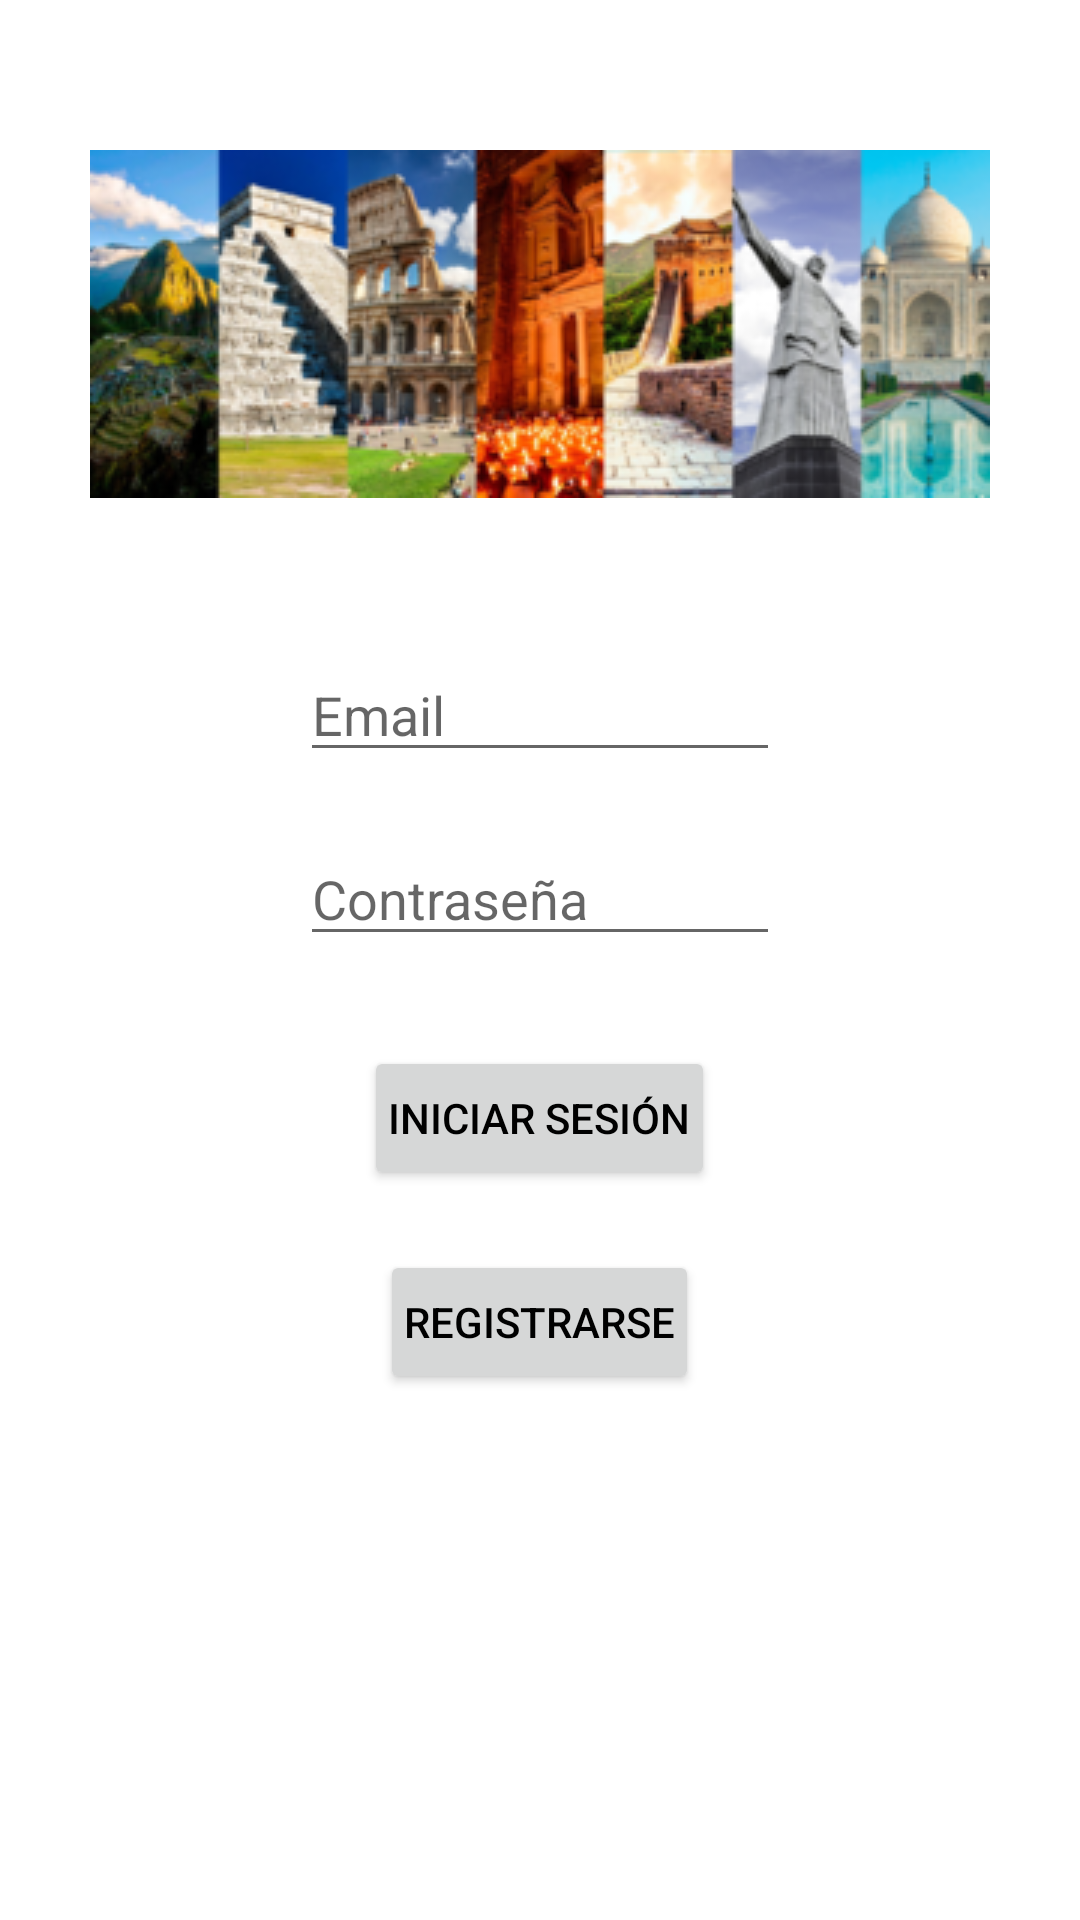

Produce the Android XML layout that renders to this screen, including the resource entries it uses.
<!-- AndroidManifest.xml: application theme Theme.TangoRoute -->
<!-- res/layout/activity_login.xml -->
<?xml version="1.0" encoding="utf-8"?>
<RelativeLayout xmlns:android="http://schemas.android.com/apk/res/android"
    xmlns:app="http://schemas.android.com/apk/res-auto"
    xmlns:tools="http://schemas.android.com/tools"
    android:layout_width="match_parent"
    android:layout_height="match_parent"
    tools:context=".view.LoginActivity">

    <ImageView
        android:id="@+id/ivAppLogo"
        android:layout_width="wrap_content"
        android:layout_height="wrap_content"
        android:layout_centerHorizontal="true"
        android:layout_alignParentTop="true"
        android:layout_marginStart="@dimen/icon_top_margin"
        android:layout_marginTop="@dimen/component_margin"
        android:src="@drawable/seven_wonders_header"/>

    <EditText
        android:id="@+id/etEmail"
        android:layout_width="@dimen/field_width_standard"
        android:layout_height="wrap_content"
        android:layout_below="@id/ivAppLogo"
        android:layout_marginTop="@dimen/component_margin"
        android:layout_centerHorizontal="true"
        android:hint="@string/hint_email"
        android:inputType="textEmailAddress"/>

    <EditText
        android:id="@+id/etPassword"
        android:layout_width="@dimen/field_width_standard"
        android:layout_height="wrap_content"
        android:layout_below="@id/etEmail"
        android:layout_marginTop="@dimen/form_margin"
        android:layout_centerHorizontal="true"
        android:hint="@string/hint_password"
        android:inputType="textPassword"/>

    <LinearLayout
        android:layout_width="match_parent"
        android:layout_height="wrap_content"
        android:orientation="vertical"
        android:gravity="center"
        android:layout_below="@id/etPassword"
        android:layout_marginTop="@dimen/form_margin"
        android:layout_marginHorizontal="@dimen/component_margin">

        <Button
            android:id="@+id/buttonLogin"
            android:layout_width="wrap_content"
            android:layout_height="0dp"
            android:layout_weight="1"
            android:padding="@dimen/button_padding"
            android:layout_margin="@dimen/button_margin"
            android:text="@string/login"
            android:onClick="login"/>

        <Button
            android:id="@+id/buttonSignup"
            android:layout_width="wrap_content"
            android:layout_height="0dp"
            android:layout_weight="1"
            android:padding="@dimen/button_padding"
            android:layout_margin="@dimen/button_margin"
            android:text="@string/sign_up"/>

    </LinearLayout>

</RelativeLayout>
<!-- resources referenced by this layout -->
<resources>
  <dimen name="button_margin">10dp</dimen>
  <dimen name="button_padding">8dp</dimen>
  <dimen name="component_margin">50dp</dimen>
  <dimen name="field_width_standard">160dp</dimen>
  <dimen name="form_margin">20dp</dimen>
  <dimen name="icon_top_margin">24dp</dimen>
  <!-- drawable seven_wonders_header: png bitmap (drawable, 81505 bytes) -->
  <string name="hint_email">Email</string>
  <string name="hint_password">Contraseña</string>
  <string name="login">Iniciar sesión</string>
  <string name="sign_up">Registrarse</string>
  <style name="Theme.TangoRoute" parent="Theme.MaterialComponents.DayNight.DarkActionBar">
          
          <item name="colorPrimary">@color/midnight_blue</item>
          <item name="colorPrimaryVariant">@color/gray</item>
          <item name="colorOnPrimary">@color/white</item>
          
          <item name="colorSecondary">@color/purple</item>
          <item name="colorSecondaryVariant">@color/lavender</item>
          <item name="colorOnSecondary">@color/white</item>
          
          <item name="android:statusBarColor" tools:targetApi="l">?attr/colorPrimaryVariant</item>
          
          <item name="android:textColorPrimary">@color/black</item>
      </style>
  <color name="midnight_blue">#191970</color>
  <color name="gray">#808080</color>
  <color name="white">#FFFFFF</color>
  <color name="purple">#800080</color>
  <color name="lavender">#FFBB86FC</color>
  <color name="black">#000000</color>
</resources>
